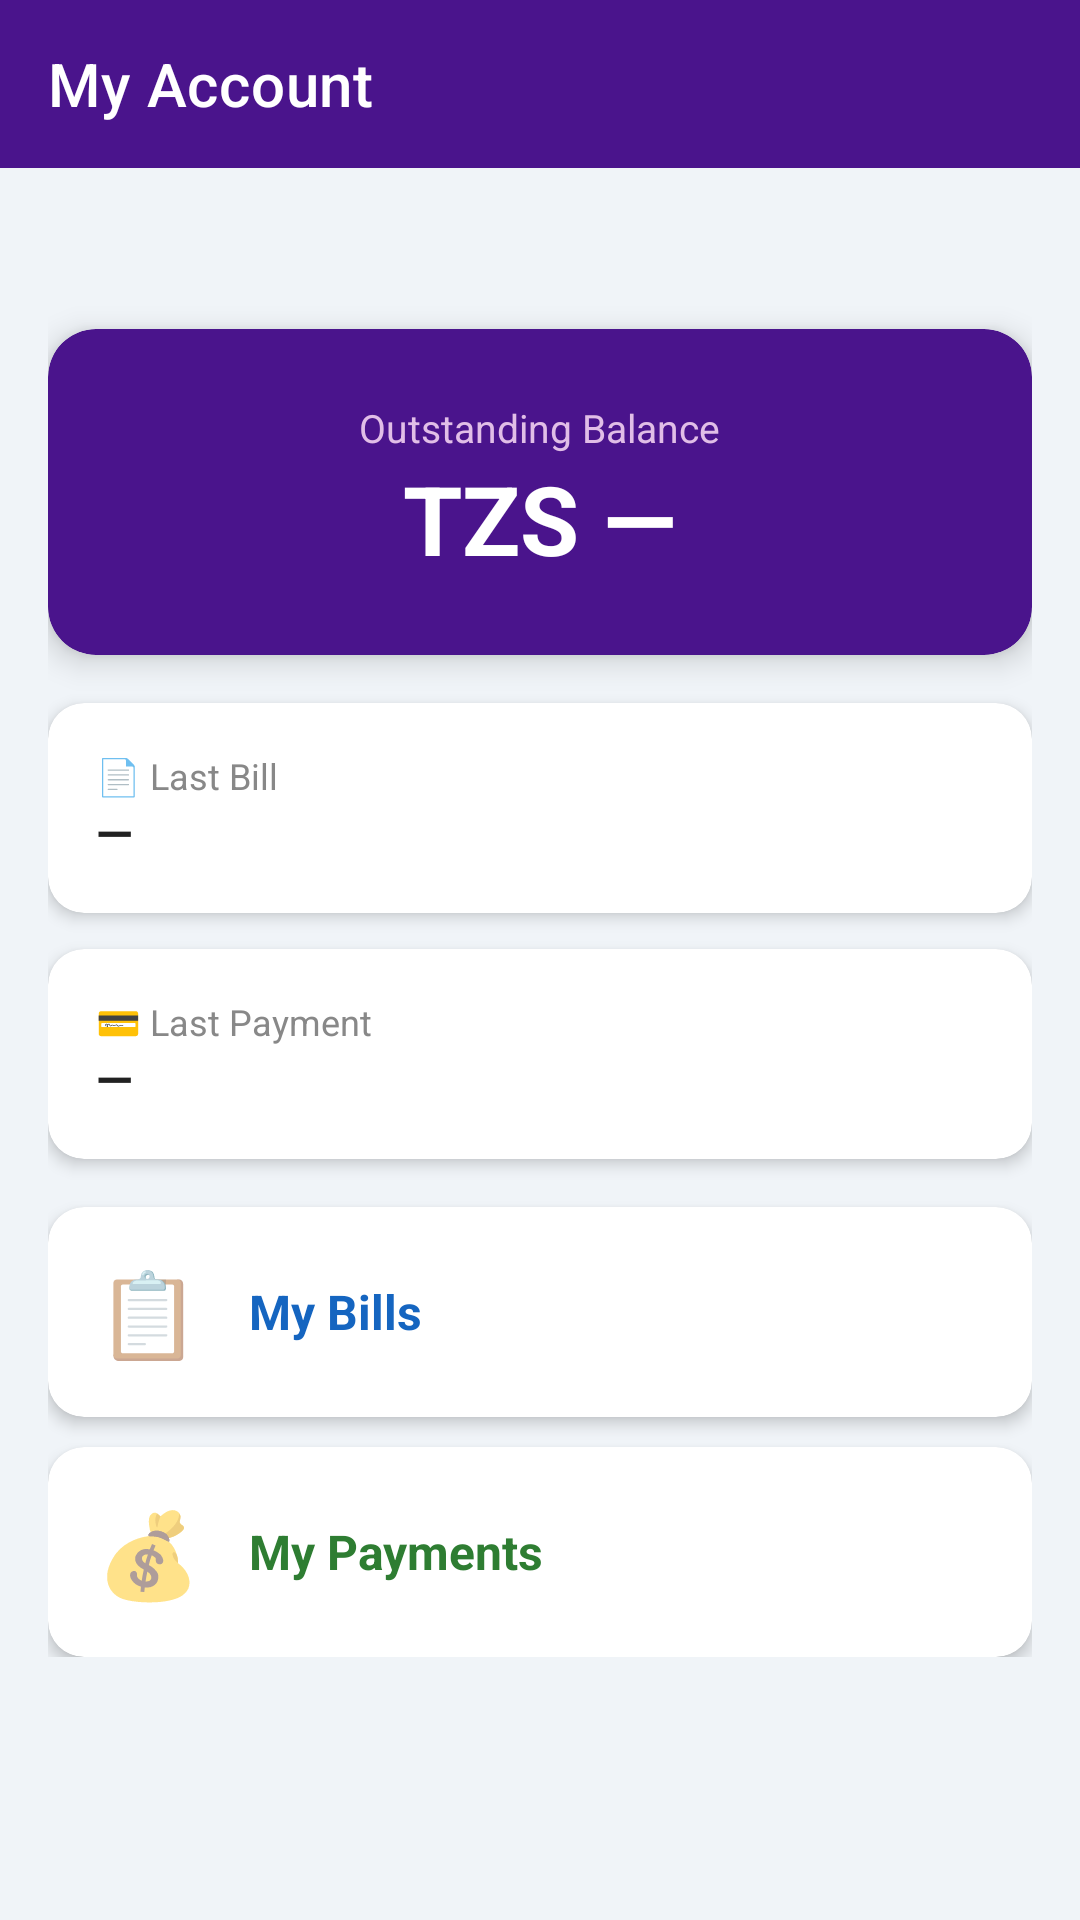

Android layout source for this screen:
<!-- AndroidManifest.xml: application theme Theme.KiweluWater -->
<!-- res/layout/activity_customer_dashboard.xml -->
<?xml version="1.0" encoding="utf-8"?>
<LinearLayout xmlns:android="http://schemas.android.com/apk/res/android"
    xmlns:app="http://schemas.android.com/apk/res-auto"
    android:layout_width="match_parent" android:layout_height="match_parent"
    android:orientation="vertical" android:background="#f0f4f8">

    <androidx.appcompat.widget.Toolbar
        android:id="@+id/toolbar" android:layout_width="match_parent"
        android:layout_height="?attr/actionBarSize" android:background="#4a148c"
        app:titleTextColor="#ffffff" app:title="My Account"/>

    <ScrollView android:layout_width="match_parent" android:layout_height="match_parent">
        <LinearLayout android:layout_width="match_parent" android:layout_height="wrap_content"
            android:orientation="vertical" android:padding="16dp">

            <TextView android:id="@+id/tvWelcome" android:layout_width="wrap_content"
                android:layout_height="wrap_content" android:textSize="16sp"
                android:textColor="#4a148c" android:textStyle="bold" android:layout_marginBottom="16dp"/>

            
            <com.google.android.material.card.MaterialCardView
                android:layout_width="match_parent" android:layout_height="wrap_content"
                android:layout_marginBottom="16dp" app:cardCornerRadius="16dp"
                app:cardElevation="6dp" app:cardBackgroundColor="#4a148c">
                <LinearLayout android:layout_width="match_parent" android:layout_height="wrap_content"
                    android:orientation="vertical" android:padding="24dp" android:gravity="center">
                    <TextView android:text="Outstanding Balance" android:textColor="#e1bee7"
                        android:textSize="13sp" android:layout_width="wrap_content" android:layout_height="wrap_content"/>
                    <TextView android:id="@+id/tvBalance" android:text="TZS —"
                        android:textSize="32sp" android:textStyle="bold" android:textColor="#fff"
                        android:layout_width="wrap_content" android:layout_height="wrap_content"/>
                </LinearLayout>
            </com.google.android.material.card.MaterialCardView>

            
            <com.google.android.material.card.MaterialCardView
                android:layout_width="match_parent" android:layout_height="wrap_content"
                android:layout_marginBottom="12dp" app:cardCornerRadius="12dp" app:cardElevation="3dp">
                <LinearLayout android:layout_width="match_parent" android:layout_height="wrap_content"
                    android:orientation="vertical" android:padding="16dp">
                    <TextView android:text="📄 Last Bill" android:textSize="12sp"
                        android:textColor="#888" android:layout_width="wrap_content" android:layout_height="wrap_content"/>
                    <TextView android:id="@+id/tvLastBill" android:text="—" android:textSize="16sp"
                        android:textStyle="bold" android:textColor="#212121"
                        android:layout_width="wrap_content" android:layout_height="wrap_content"/>
                </LinearLayout>
            </com.google.android.material.card.MaterialCardView>

            
            <com.google.android.material.card.MaterialCardView
                android:layout_width="match_parent" android:layout_height="wrap_content"
                android:layout_marginBottom="16dp" app:cardCornerRadius="12dp" app:cardElevation="3dp">
                <LinearLayout android:layout_width="match_parent" android:layout_height="wrap_content"
                    android:orientation="vertical" android:padding="16dp">
                    <TextView android:text="💳 Last Payment" android:textSize="12sp"
                        android:textColor="#888" android:layout_width="wrap_content" android:layout_height="wrap_content"/>
                    <TextView android:id="@+id/tvLastPayment" android:text="—" android:textSize="16sp"
                        android:textStyle="bold" android:textColor="#212121"
                        android:layout_width="wrap_content" android:layout_height="wrap_content"/>
                </LinearLayout>
            </com.google.android.material.card.MaterialCardView>

            
            <com.google.android.material.card.MaterialCardView android:id="@+id/cardBills"
                android:layout_width="match_parent" android:layout_height="70dp"
                android:layout_marginBottom="10dp" app:cardCornerRadius="12dp" app:cardElevation="3dp">
                <LinearLayout android:layout_width="match_parent" android:layout_height="match_parent"
                    android:orientation="horizontal" android:gravity="center_vertical" android:padding="16dp">
                    <TextView android:text="📋" android:textSize="28sp" android:layout_marginEnd="16dp"
                        android:layout_width="wrap_content" android:layout_height="wrap_content"/>
                    <TextView android:text="My Bills" android:textSize="16sp"
                        android:textStyle="bold" android:textColor="#1565C0"
                        android:layout_width="wrap_content" android:layout_height="wrap_content"/>
                </LinearLayout>
            </com.google.android.material.card.MaterialCardView>

            <com.google.android.material.card.MaterialCardView android:id="@+id/cardPayments"
                android:layout_width="match_parent" android:layout_height="70dp"
                app:cardCornerRadius="12dp" app:cardElevation="3dp">
                <LinearLayout android:layout_width="match_parent" android:layout_height="match_parent"
                    android:orientation="horizontal" android:gravity="center_vertical" android:padding="16dp">
                    <TextView android:text="💰" android:textSize="28sp" android:layout_marginEnd="16dp"
                        android:layout_width="wrap_content" android:layout_height="wrap_content"/>
                    <TextView android:text="My Payments" android:textSize="16sp"
                        android:textStyle="bold" android:textColor="#2e7d32"
                        android:layout_width="wrap_content" android:layout_height="wrap_content"/>
                </LinearLayout>
            </com.google.android.material.card.MaterialCardView>

        </LinearLayout>
    </ScrollView>
</LinearLayout>
<!-- resources referenced by this layout -->
<resources>
  <style name="Theme.KiweluWater" parent="Theme.MaterialComponents.Light.NoActionBar">
          <item name="colorPrimary">#1565C0</item>
          <item name="colorPrimaryVariant">#0D47A1</item>
          <item name="colorOnPrimary">#FFFFFF</item>
          <item name="colorSecondary">#4fc3f7</item>
          <item name="colorOnSecondary">#000000</item>
          <item name="android:statusBarColor">#0D47A1</item>
      </style>
</resources>
